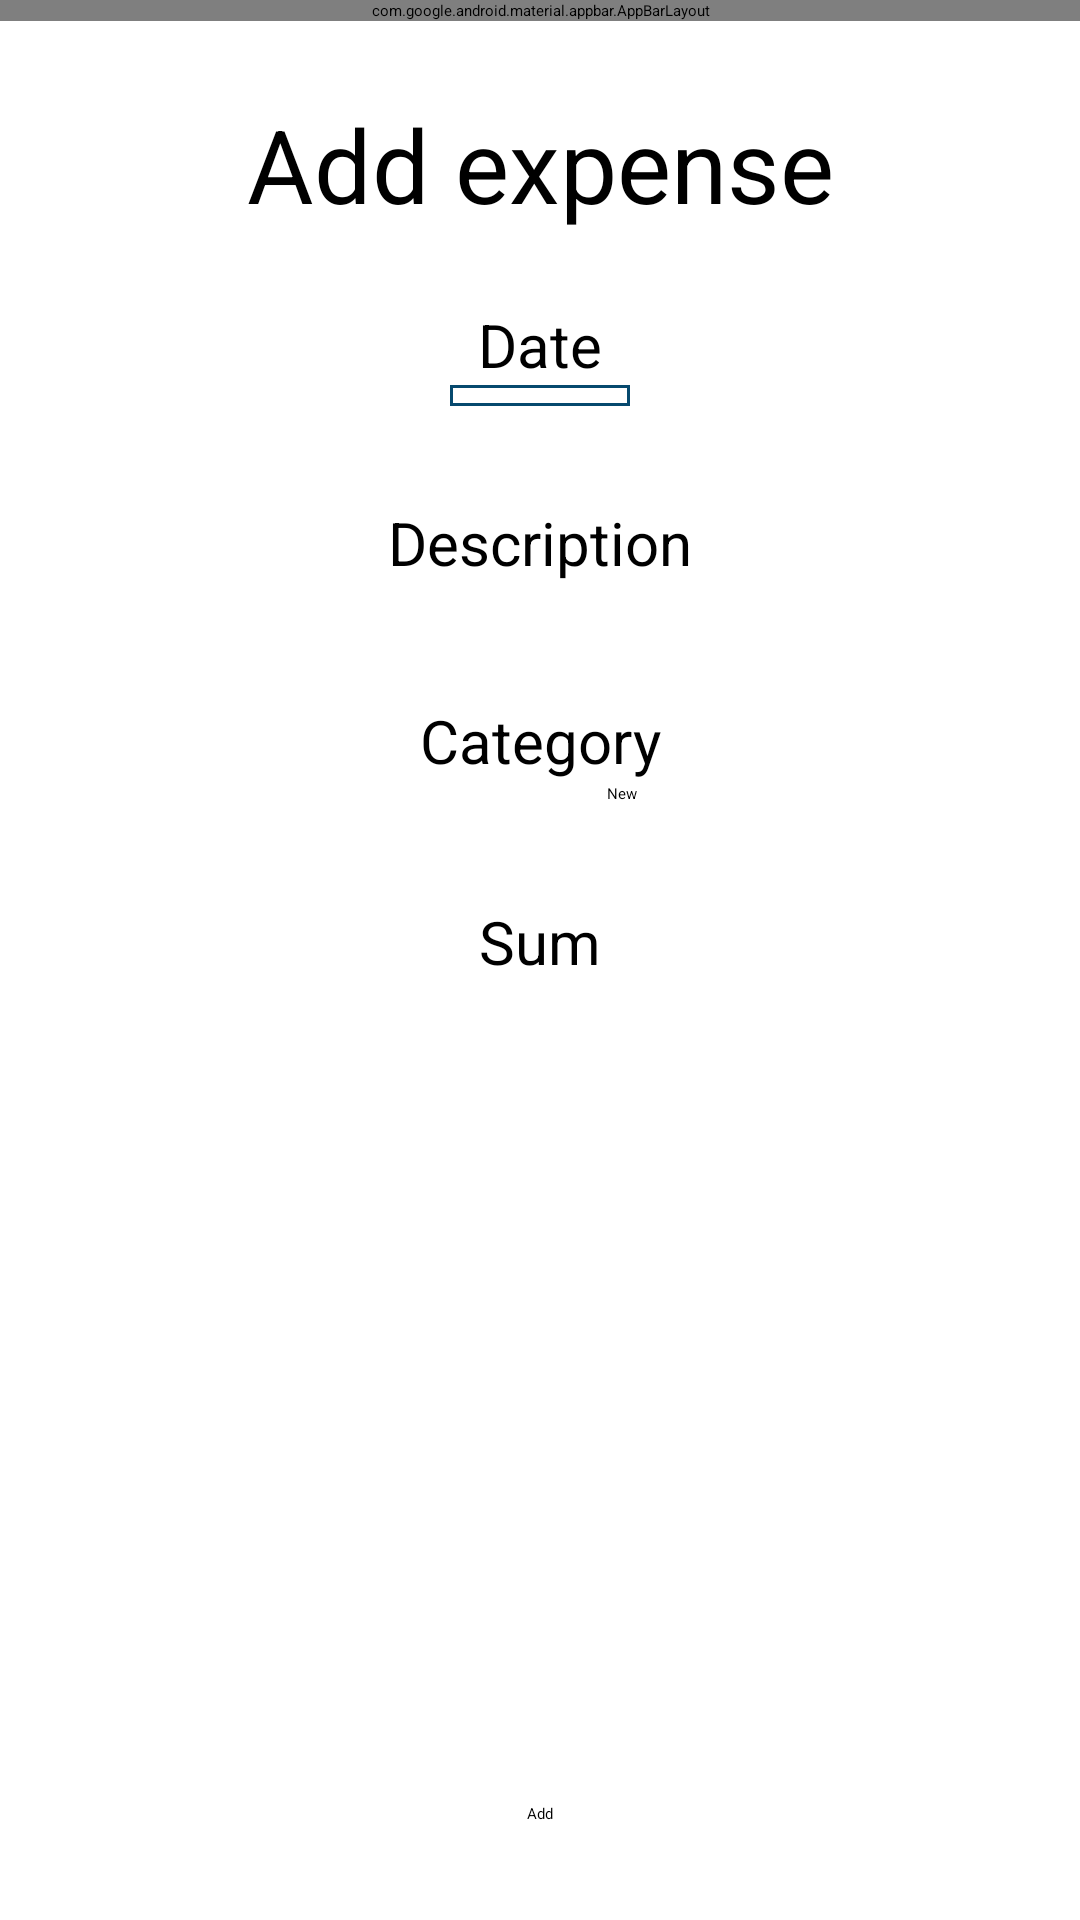

Write the Android layout XML for this screen, with the resource values it uses.
<!-- AndroidManifest.xml: application theme Theme.BudgetApp -->
<!-- res/layout/fragment_add_expense.xml -->
<?xml version="1.0" encoding="utf-8"?>

<androidx.coordinatorlayout.widget.CoordinatorLayout
    xmlns:android="http://schemas.android.com/apk/res/android"
    xmlns:app="http://schemas.android.com/apk/res-auto"
    xmlns:tools="http://schemas.android.com/tools"
    android:layout_width="match_parent"
    android:layout_height="match_parent">


    
    <com.google.android.material.appbar.AppBarLayout
        android:layout_width="match_parent"
        android:layout_height="wrap_content">

        <com.google.android.material.appbar.MaterialToolbar
            android:id="@+id/topAppBar"
            android:layout_width="match_parent"
            android:layout_height="?attr/actionBarSize" />

    </com.google.android.material.appbar.AppBarLayout>


    
    <androidx.constraintlayout.widget.ConstraintLayout

        android:layout_width="match_parent"
        android:layout_height="match_parent"
        tools:context=".fragments.AddExpenseFragment">

        <TextView
            android:id="@+id/AddExpenseFragment_DescriptionTitleTextView"
            android:layout_width="wrap_content"
            android:layout_height="wrap_content"
            android:layout_marginTop="32dp"
            android:text="@string/description"
            android:textSize="20sp"
            app:layout_constraintEnd_toEndOf="parent"
            app:layout_constraintStart_toStartOf="parent"
            app:layout_constraintTop_toBottomOf="@+id/AddExpenseFragment_SelectDateView" />

        <Button
            android:id="@+id/AddExpenseFragment_NewCategoryButton"
            android:layout_width="wrap_content"
            android:layout_height="wrap_content"
            android:layout_marginStart="24dp"
            android:text="@string/new_category"
            app:layout_constraintBottom_toBottomOf="@+id/AddExpenseFragment_SelectCategorySpinner"
            app:layout_constraintStart_toEndOf="@+id/AddExpenseFragment_SelectCategorySpinner"
            app:layout_constraintTop_toBottomOf="@+id/AddExpenseFragment_CategoryTitleTextView"
            app:layout_constraintVertical_bias="0.75" />

        <TextView
            android:id="@+id/AddExpenseFragment_CategoryTitleTextView"
            android:layout_width="wrap_content"
            android:layout_height="wrap_content"
            android:layout_marginTop="32dp"
            android:text="@string/expense_category"
            android:textSize="20sp"
            app:layout_constraintEnd_toEndOf="parent"
            app:layout_constraintStart_toStartOf="parent"
            app:layout_constraintTop_toBottomOf="@+id/AddExpenseFragment_DescriptionInputTextView" />

        <Spinner
            android:id="@+id/AddExpenseFragment_SelectCategorySpinner"
            android:layout_width="wrap_content"
            android:layout_height="wrap_content"
            android:layout_marginTop="8dp"
            app:layout_constraintEnd_toEndOf="parent"
            app:layout_constraintHorizontal_bias="0.495"
            app:layout_constraintStart_toStartOf="parent"
            app:layout_constraintTop_toBottomOf="@+id/AddExpenseFragment_CategoryTitleTextView" />

        <EditText
            android:id="@+id/AddExpenseFragment_DescriptionInputTextView"
            android:layout_width="wrap_content"
            android:layout_height="wrap_content"
            android:ems="10"
            android:inputType="textShortMessage"
            app:layout_constraintEnd_toEndOf="parent"
            app:layout_constraintHorizontal_bias="0.502"
            app:layout_constraintStart_toStartOf="parent"
            app:layout_constraintTop_toBottomOf="@+id/AddExpenseFragment_DescriptionTitleTextView" />

        <TextView
            android:id="@+id/AddExpenseFragment_SelectDateTitleTextView"
            android:layout_width="wrap_content"
            android:layout_height="wrap_content"
            android:layout_marginTop="24dp"
            android:text="@string/date"
            android:textSize="20sp"
            app:layout_constraintEnd_toEndOf="parent"
            app:layout_constraintStart_toStartOf="parent"
            app:layout_constraintTop_toBottomOf="@+id/AddExpenseFragment_FragmentTitleTextView" />

        <TextView
            android:id="@+id/AddExpenseFragment_SelectDateView"
            android:layout_width="wrap_content"
            android:layout_height="wrap_content"
            android:background="@drawable/temp_datepicker_background"
            android:ems="10"
            android:textAlignment="center"
            app:layout_constraintEnd_toEndOf="parent"
            app:layout_constraintStart_toStartOf="parent"
            app:layout_constraintTop_toBottomOf="@+id/AddExpenseFragment_SelectDateTitleTextView" />

        <TextView
            android:id="@+id/AddExpenseFragment_ExpenseSumTitleTextView"
            android:layout_width="wrap_content"
            android:layout_height="wrap_content"
            android:layout_marginTop="32dp"
            android:text="@string/sum"
            android:textSize="20sp"
            app:layout_constraintEnd_toEndOf="parent"
            app:layout_constraintStart_toStartOf="parent"
            app:layout_constraintTop_toBottomOf="@+id/AddExpenseFragment_SelectCategorySpinner" />

        <EditText
            android:id="@+id/AddExpenseFragment_ExpenseSumEditSumTextView"
            android:layout_width="wrap_content"
            android:layout_height="wrap_content"
            android:ems="10"
            android:inputType="numberDecimal"
            android:textAlignment="center"
            app:layout_constraintEnd_toEndOf="@+id/AddExpenseFragment_ExpenseSumTitleTextView"
            app:layout_constraintStart_toStartOf="@+id/AddExpenseFragment_ExpenseSumTitleTextView"
            app:layout_constraintTop_toBottomOf="@+id/AddExpenseFragment_ExpenseSumTitleTextView" />

        <TextView
            android:id="@+id/AddExpenseFragment_FragmentTitleTextView"
            android:layout_width="wrap_content"
            android:layout_height="wrap_content"
            android:layout_marginTop="32dp"
            android:text="@string/add_expense"
            android:textSize="34sp"
            app:layout_constraintEnd_toEndOf="parent"
            app:layout_constraintStart_toStartOf="parent"
            app:layout_constraintTop_toTopOf="parent" />

        <Button
            android:id="@+id/AddExpenseFragment_AddExpenseButton"
            android:layout_width="wrap_content"
            android:layout_height="wrap_content"
            android:layout_marginBottom="32dp"
            android:text="@string/add"
            app:layout_constraintBottom_toBottomOf="parent"
            app:layout_constraintEnd_toEndOf="parent"
            app:layout_constraintStart_toStartOf="parent" />

    </androidx.constraintlayout.widget.ConstraintLayout>

</androidx.coordinatorlayout.widget.CoordinatorLayout>
<!-- resources referenced by this layout -->
<resources>
  <!-- drawable temp_datepicker_background (drawable) -->
  <?xml version="1.0" encoding="utf-8"?>
  
      <shape xmlns:android="http://schemas.android.com/apk/res/android" android:shape="rectangle" >
          <solid android:color="@android:color/white" />
          <stroke android:width="1dip" android:color="#06496E"/>
      </shape>
  <string name="add">Add</string>
  <string name="add_expense">Add expense</string>
  <string name="date">Date</string>
  <string name="description">Description</string>
  <string name="expense_category">Category</string>
  <string name="new_category">New</string>
  <string name="sum">Sum</string>
  <style name="Theme.BudgetApp" parent="Theme.MaterialComponents.DayNight.NoActionBar">
          
          <item name="colorPrimary">@color/purple_200</item>
          <item name="colorPrimaryVariant">@color/purple_700</item>
          <item name="colorOnPrimary">@color/black</item>
          
          <item name="colorSecondary">@color/teal_200</item>
          <item name="colorSecondaryVariant">@color/teal_200</item>
          <item name="colorOnSecondary">@color/black</item>
          
          <item name="android:statusBarColor" tools:targetApi="l">?attr/colorPrimaryVariant</item>
          
      </style>
  <!-- not gathered from this repository: default colours our renderer supplied (Android Studio template values) -->
  <color name="purple_200">#FFBB86FC</color>
  <color name="purple_700">#FF3700B3</color>
  <color name="teal_200">#FF03DAC5</color>
  <color name="black">#FF000000</color>
</resources>
